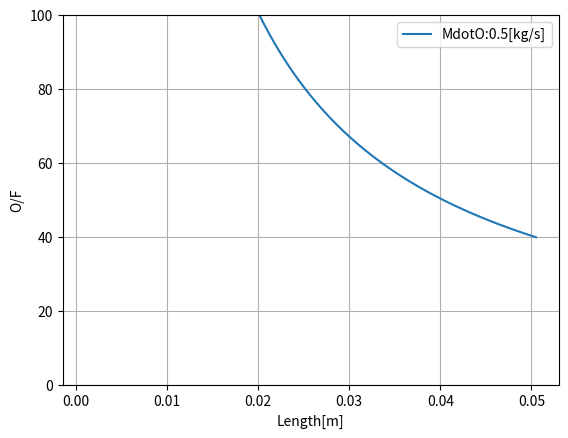

This chart was generated by the following Python code:
#!/usr/bin/python
import scipy as sp
import numpy as np
import matplotlib.pyplot as plt
import math
#Length:m
#Mass:kg
#Time:s
Time = 10.0            #[s]
dt = 0.01                #[s]
MdotO = 0.50          #[kg/s]
now = 0.0               #[s]
PhiInit = 30.0*10**(-3.0) #[m]
Dia = PhiInit
Length = 1.0*10**(-3.0)  #[m] Initial 
RhoF = 1.18*10**3.0      #[kg/m3]
PreA = Dia**2.0*math.pi/4.0  #[m2]Port Area
AllLength = 0.0
AllOF = 0.0
AllLength = np.array([])
AllOF = np.array([])
for i in range(0, 100):
	dL = float(i)*10**(-5.0)
	Length = Length + dL
	now = 0.0
	MtotF = 0.00000000000001
	n = 0.0
	Dia = PhiInit
	PreA = Dia**2.0*math.pi/4.0
	while now <= Time:
		now = now+dt
		A = Dia**2.0*math.pi/4.0 #[m2]
		Go = MdotO/A             #[kg/sm2]
		rdot = 0.1358*Go**(0.4161)*10**-3  #[m/s] For 15
		#rdot = 0.00765*Go**(0.9487)*10**-3  #[m/s] For 7.5
		dr = rdot*dt             #[m]
		dA = A-PreA              #[m2]
		dV = dA*Length           #[m3]
		MdotF = dV*RhoF/dt       #[kg/s]
		Dia = Dia+dr*2.0
		PreA = A
		MtotF = MdotF+MtotF
		n = n+1.0
		#print Go,rdot,Dia*10**3,MdotF 
	AllLength = np.append(AllLength,Length)
	AvMdotF = MtotF/n
	OF =  MdotO/AvMdotF
	#print Length,OF
	AllOF = np.append(AllOF,OF)
#print AvMdotF
plt.plot(AllLength,AllOF)
plt.grid()
#plt.title('MdotO:%s[kg/s]'%MdotO)
plt.legend(('MdotO:%s[kg/s]'%MdotO,))
plt.xlabel('Length[m]')
plt.ylabel('O/F')
plt.ylim([0,100])
#plt.savefig("Length.png")
plt.savefig("Length_%s.png"%int(MdotO*100.0))
#plt.show()
